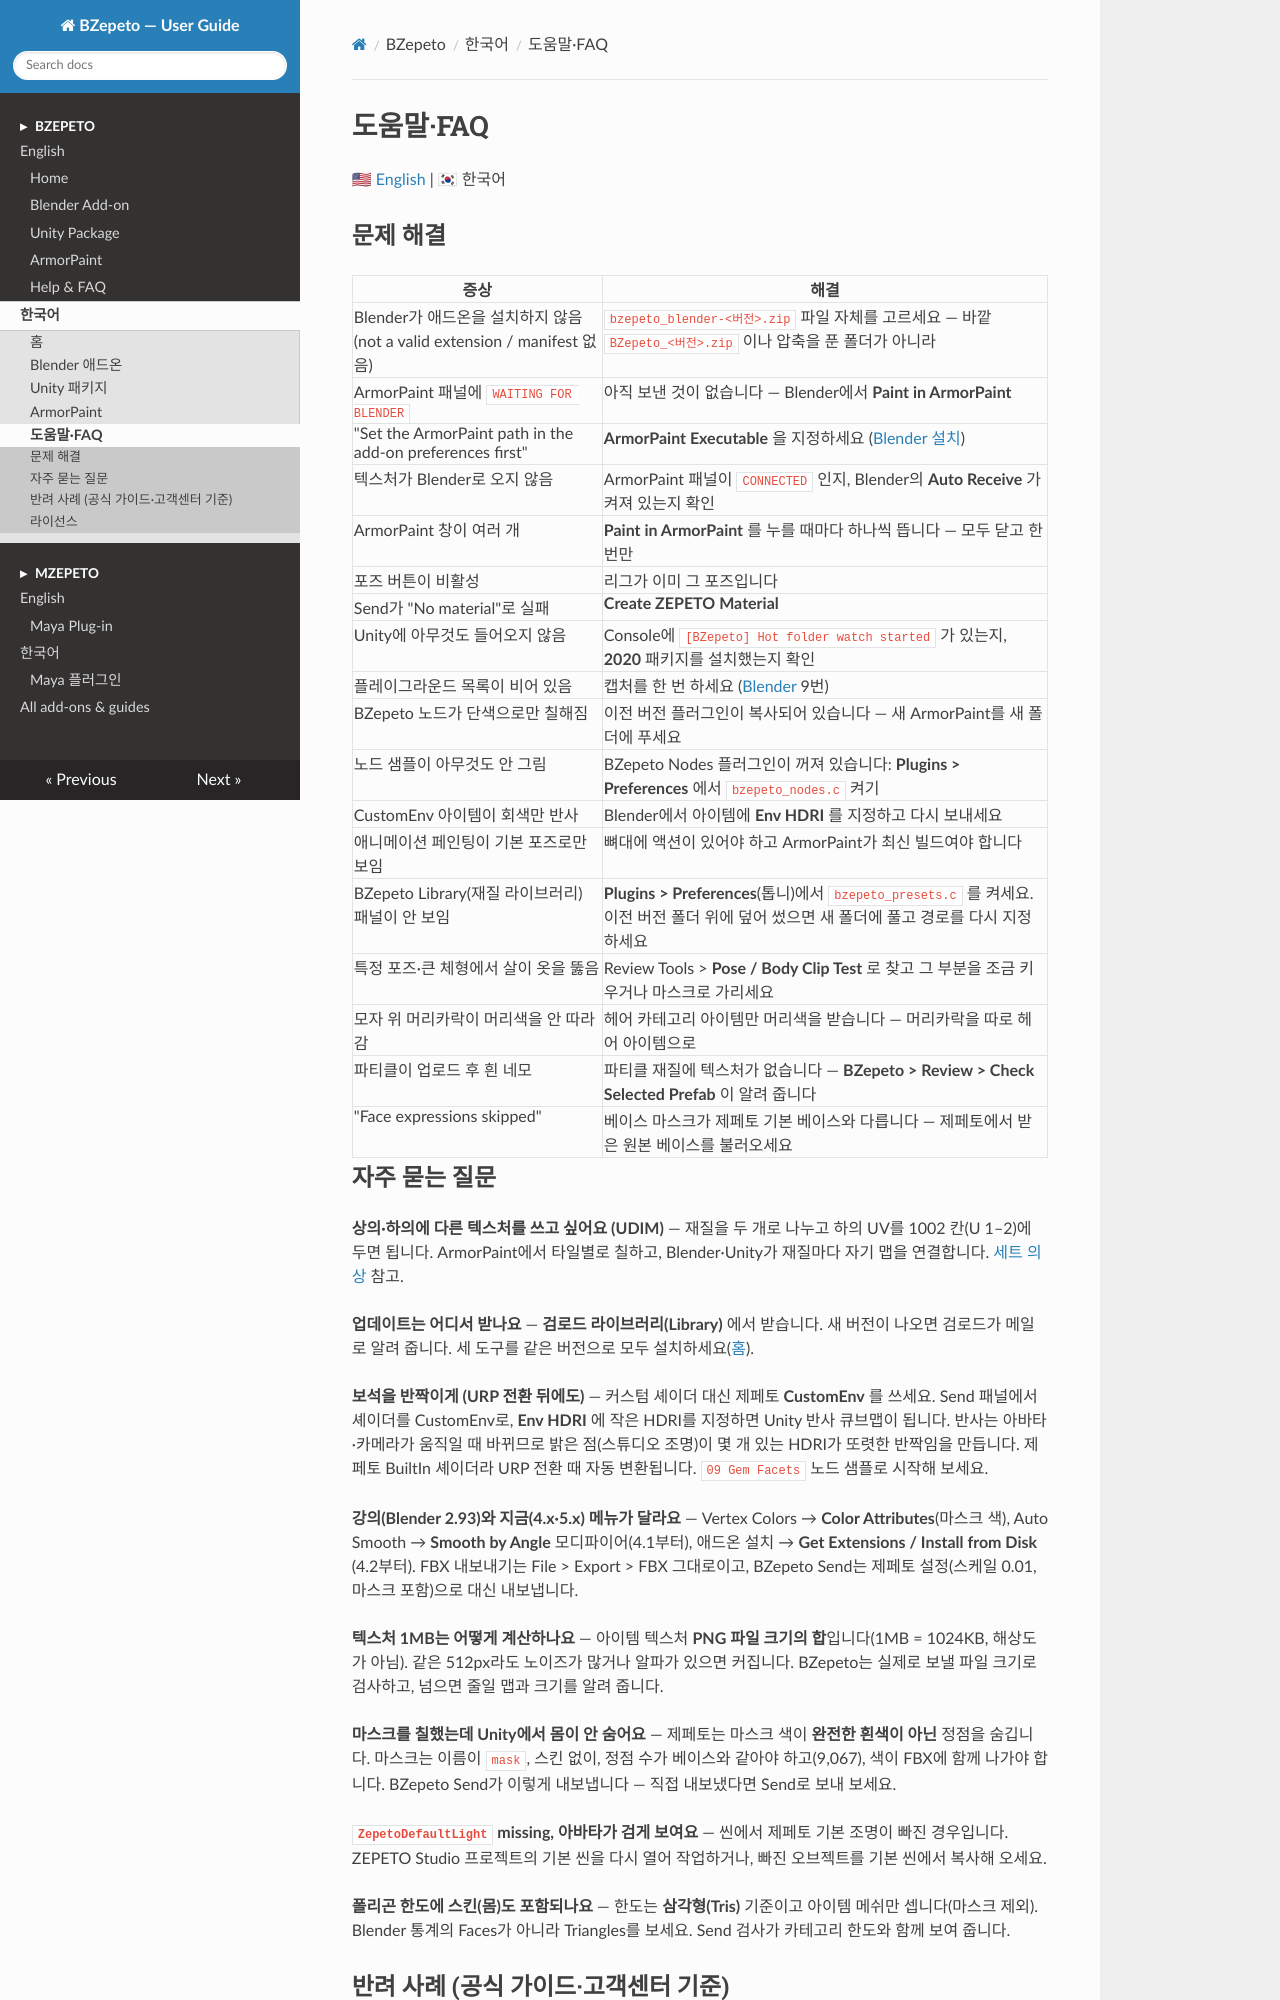

repository: mayalhc/bzepeto · page: KO_help/index.html · generator: mkdocs

# 도움말·FAQ

[🇺🇸 English](./help.md) | 🇰🇷 한국어

## 문제 해결

| 증상 | 해결 |
|---|---|
| Blender가 애드온을 설치하지 않음 (not a valid extension / manifest 없음) | `bzepeto_blender-<버전>.zip` 파일 자체를 고르세요 — 바깥 `BZepeto_<버전>.zip` 이나 압축을 푼 폴더가 아니라 |
| ArmorPaint 패널에 `WAITING FOR BLENDER` | 아직 보낸 것이 없습니다 — Blender에서 **Paint in ArmorPaint** |
| "Set the ArmorPaint path in the add-on preferences first" | **ArmorPaint Executable** 을 지정하세요 ([Blender 설치](KO_blender.md)) |
| 텍스처가 Blender로 오지 않음 | ArmorPaint 패널이 `CONNECTED` 인지, Blender의 **Auto Receive** 가 켜져 있는지 확인 |
| ArmorPaint 창이 여러 개 | **Paint in ArmorPaint** 를 누를 때마다 하나씩 뜹니다 — 모두 닫고 한 번만 |
| 포즈 버튼이 비활성 | 리그가 이미 그 포즈입니다 |
| Send가 "No material"로 실패 | **Create ZEPETO Material** |
| Unity에 아무것도 들어오지 않음 | Console에 `[BZepeto] Hot folder watch started` 가 있는지, **2020** 패키지를 설치했는지 확인 |
| 플레이그라운드 목록이 비어 있음 | 캡처를 한 번 하세요 ([Blender](KO_blender.md) 9번) |
| BZepeto 노드가 단색으로만 칠해짐 | 이전 버전 플러그인이 복사되어 있습니다 — 새 ArmorPaint를 새 폴더에 푸세요 |
| 노드 샘플이 아무것도 안 그림 | BZepeto Nodes 플러그인이 꺼져 있습니다: **Plugins > Preferences** 에서 `bzepeto_nodes.c` 켜기 |
| CustomEnv 아이템이 회색만 반사 | Blender에서 아이템에 **Env HDRI** 를 지정하고 다시 보내세요 |
| 애니메이션 페인팅이 기본 포즈로만 보임 | 뼈대에 액션이 있어야 하고 ArmorPaint가 최신 빌드여야 합니다 |
| BZepeto Library(재질 라이브러리) 패널이 안 보임 | **Plugins > Preferences**(톱니)에서 `bzepeto_presets.c` 를 켜세요. 이전 버전 폴더 위에 덮어 썼으면 새 폴더에 풀고 경로를 다시 지정하세요 |
| 특정 포즈·큰 체형에서 살이 옷을 뚫음 | Review Tools > **Pose / Body Clip Test** 로 찾고 그 부분을 조금 키우거나 마스크로 가리세요 |
| 모자 위 머리카락이 머리색을 안 따라감 | 헤어 카테고리 아이템만 머리색을 받습니다 — 머리카락을 따로 헤어 아이템으로 |
| 파티클이 업로드 후 흰 네모 | 파티클 재질에 텍스처가 없습니다 — **BZepeto > Review > Check Selected Prefab** 이 알려 줍니다 |
| "Face expressions skipped" | 베이스 마스크가 제페토 기본 베이스와 다릅니다 — 제페토에서 받은 원본 베이스를 불러오세요 |
